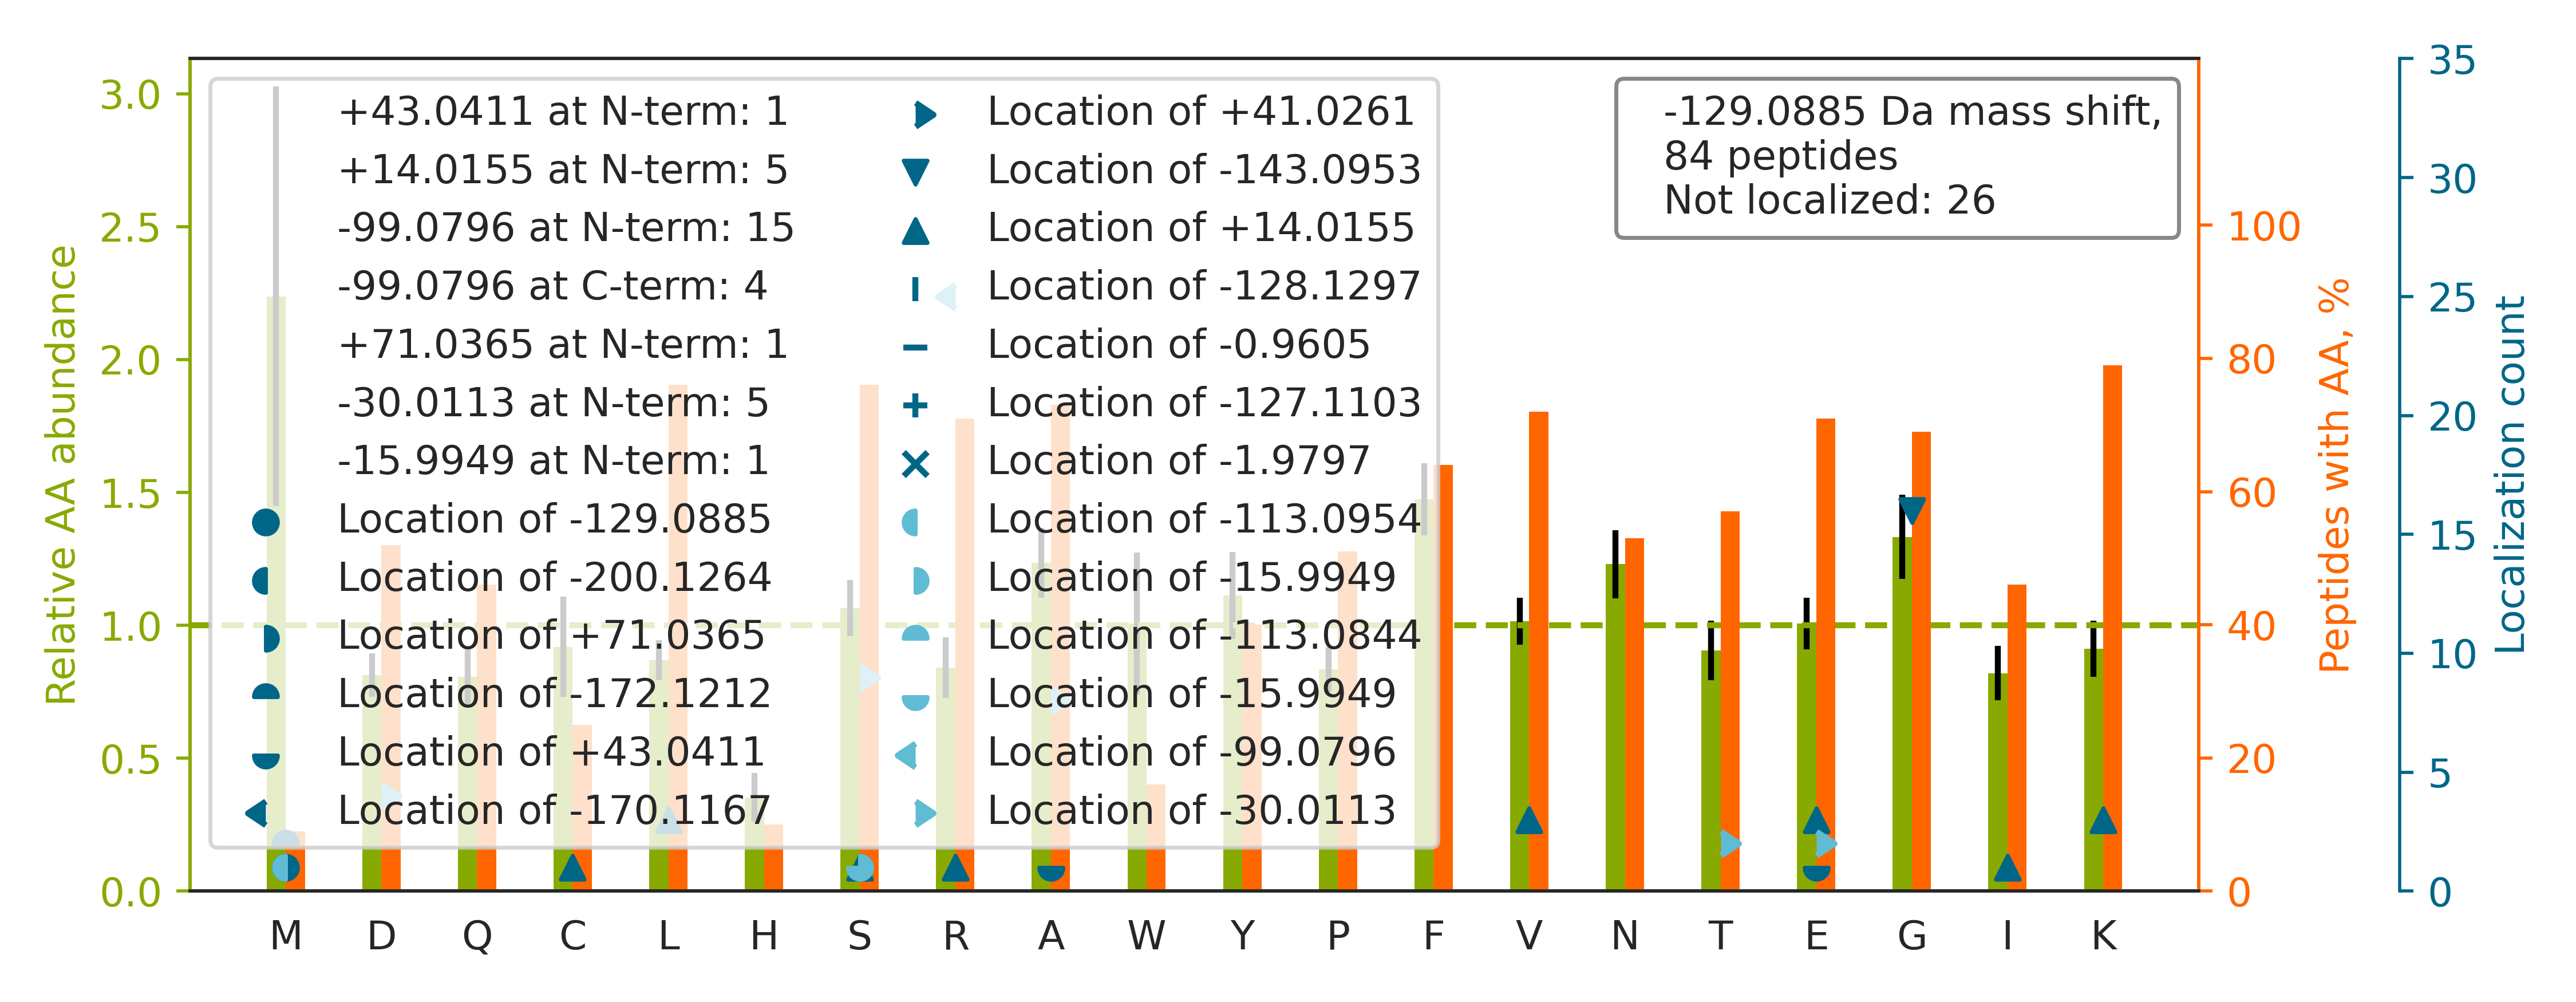

The data file committed next to this chart (first rows):
top isoform	localization score	spectrum
R.R[-99]LA[-30]PITSDPTEATAVGAVEASFK.C	0.81	34CPTAC_COprospective_W_VU_20150824_11CO…
R.KAL[+14]YG[-143]TTSETATWR.R	0.7958	13CPTAC_COprospective_W_VU_20151030_06CO…
R.S[-30]R[-99]GFAFVYFENVDDAK.E	0.1989	17CPTAC_COprospective_W_VU_20150807_09CO…
R.RFSFSGNTLVSSSADPEGHFETPIWIER.V		60CPTAC_COprospective_W_VU_20160311_27CO…
R.KELEQVCNPIISGLYQGAGGPGPGGFGAQGPK.G		53CPTAC_COprospective_W_VU_20160226_11CO…
K.KT[-30]LSSVQNEVQEALQR[-99].A	0.7043	16CPTAC_COprospective_W_VU_20151102_09CO…
-.R[-99]YVA[-30]SYLLAALGGNSSPSAK.-	0.8354	62CPTAC_COprospective_W_VU_20160311_05CO…
K.KYSQFINFPIYVWSSK.T		53CPTAC_COprospective_W_VU_20160226_11CO…
R.S[-30]R[-99]GFGFVTFADPASVDK.V	0.0261	20CPTAC_COprospective_W_VU_20151112_20CO…
R.S[+14]RG[-143]VGGAVPGAVLEPVAR.A	0.0004692	79CPTAC_COprospective_W_VU_20160510_05CO…
K.KE[+14]AG[-143]IPEFYDYDVALIK.L	0.08562	53CPTAC_COprospective_W_VU_20160226_11CO…
R.KFLDGDELTLADCNLLPK.L		88CPTAC_COprospective_W_VU_20160705_11CO…
R.S[-30]R[-99]GFGFVTFENIDDAK.D	0.1586	15CPTAC_COprospective_W_VU_20151102_09CO…
K.K[+14]LIG[-143]EVSSGSGETFSYPDFLR.M	0.003426	30CPTAC_COprospective_W_VU_20150810_20CO…
K.MTGGLQTYASDQVQNNGLIDAFGALSSGNGAVSQR.S		26CPTAC_COprospective_W_VU_20150810_05CO…
R.KQSGYGGQTKPIFR.K		30CPTAC_COprospective_W_VU_20150810_20CO…
K.KE[+14]AG[-143]GGGVGGPGAK.S	0.3943	73CPTAC_COprospective_W_VU_20160422_11CO…
K.KNG[-143]QHVASSPI[+14]PVVISQSEIGDASR.V	0.8088	28CPTAC_COprospective_W_VU_20150810_05CO…
R.R[-99]NLD[-30]IERPTYTNLNR.L	0.9457	18CPTAC_COprospective_W_VU_20151105_14CO…
K.RVYGSFLVNPESGYNVSLLYDLENLPASK.D		28CPTAC_COprospective_W_VU_20150810_05CO…
K.K[+14]QG[-143]LLPLTFADPADYNK.I	0.00545	65CPTAC_COprospective_W_VU_20160322_05CO…
R.MELERPGGNEITRGGSTSYGTGSETESPR.N		64CPTAC_COprospective_W_VU_20160318_11CO…
K.R[+14]FFVNFVVG[-143]QDPGSDVAFHFNPR.F	0.9296	28CPTAC_COprospective_W_VU_20150810_05CO…
K.SRGSGEQDWVNRPK.T		27CPTAC_COprospective_W_VU_20150810_22CO…
R.R[-99]QVQS[-30]LTCEVDALK.G	0.9891	04CPTAC_COprospective_W_VU_20150915_05CO…
R.S[+71]RM[-200]IAGANFYIVGR.D	0.5644	38CPTAC_COprospective_W_VU_20150904_11CO…
K.KYEQGFITDPVVLSPK.D		18CPTAC_COprospective_W_VU_20151105_14CO…
R.K[+14]FYG[-143]PEGPYGVFAGR.D	0.9987	36CPTAC_COprospective_W_VU_20150824_11CO…
K.SRGFAFVTFESPADAK.D		04CPTAC_COprospective_W_VU_20150915_05CO…
R.KLFIGGLSFETTDESLR.S		05CPTAC_COprospective_W_VU_20150915_05CO…
R.RTFGGAPGFPLGSPLSSPVFPR.A		60CPTAC_COprospective_W_VU_20160311_27CO…
R.KLVTDQNISENWR.V		21CPTAC_COprospective_W_VU_20151112_20CO…
K.R[-99]D[-30]VVFLIDGSQSAGPEFQYVR.T	0.9603	60CPTAC_COprospective_W_VU_20160311_27CO…
R.KCSTSSLLEACTFR.R		70CPTAC_COprospective_W_VU_20160421_11CO…
K.GKVVDLLAQDADIVCR.C		72CPTAC_COprospective_W_VU_20160422_05CO…
K.KASYPQSVPIPFCGDYIGLQGNPK.L		32CPTAC_COprospective_W_VU_20150818_20CO…
K.R[-99]LLQFYA[-30]ETCPAPER.G	0.8744	31CPTAC_COprospective_W_VU_20150810_11CO…
R.KEYGGLNVLVNNAAVAFK.S		28CPTAC_COprospective_W_VU_20150810_05CO…
K.KEACWTISNITAGNR.A		07CPTAC_COprospective_W_VU_20150915_05CO…
K.KTATFE[-30]NIVCVLNR[-99].E	1.0	85CPTAC_COprospective_W_VU_20160630_11CO…
K.KV[+14]SEDG[-143]WISLWR.G	0.05421	88CPTAC_COprospective_W_VU_20160705_11CO…
K.RAAFQIISQVISEATEQVLATTVGK.V		40CPTAC_COprospective_W_VU_20150909_05CO…
K.R[-99]A[-30]LANSLACQGK.Y	0.7778	12CPTAC_COprospective_W_VU_20151016_05CO…
K.KVLGAFSDGLAHLDNLK.G		16CPTAC_COprospective_W_VU_20151102_09CO…
K.TKQFAPIHAEAPEFMEMSVEQEILVTGIK.V		64CPTAC_COprospective_W_VU_20160318_11CO…
K.RM[-129]PCAEDYLSVVLNQLCVLHEK.T	0.7834	32CPTAC_COprospective_W_VU_20150818_20CO…
K.KFAEALGSTEAK.A		54CPTAC_COprospective_W_VU_20160226_01CO…
R.NSLDSFGGRNQGGSSWEAPYSR.S		38CPTAC_COprospective_W_VU_20150904_11CO…
R.DKNALQNIILYHLTPG[-143]V[+14]FIGK.G	0.05734	51CPTAC_COprospective_W_VU_20160215_16CO…
K.R[-99]S[-30]IQFVDWCPTGFK.V	0.998	28CPTAC_COprospective_W_VU_20150810_05CO…
R.KEPLEFEQYLNLR.F		25CPTAC_COprospective_W_VU_20160726_05CO…
R.KVVPTFEAVAPQSR.E		46CPTAC_COprospective_W_VU_20151209_09CO…
K.KQLGAGSIEECAAK.C		65CPTAC_COprospective_W_VU_20160322_05CO…
R.R[-99]VNQA[-30]IWLLCTGAR.E	1	42CPTAC_COprospective_W_VU_20151124_05CO…
K.S[-30]R[-99]GVLHQFSGTETNK.I	0.8665	44CPTAC_COprospective_W_VU_20151202_20CO…
R.R[-99]IFD[-30]ANTKPNLNLQVLSNPEFLAEGTAI…	0.8914	28CPTAC_COprospective_W_VU_20150810_05CO…
R.KAADDTWEPFASGK.T		58CPTAC_COprospective_W_VU_20160318_11CO…
K.R[-99]ND[-30]FQLIGIQDGYLSLLQDSGEVR.E	0.883	42CPTAC_COprospective_W_VU_20151124_05CO…
K.KLSLEEETLWLR.I		39CPTAC_COprospective_W_VU_20150909_09CO…
K.R[-99]FS[-30]TFLSLLEAADLK.E	0.9742	33CPTAC_COprospective_W_VU_20150818_11CO…
... 24 more rows
